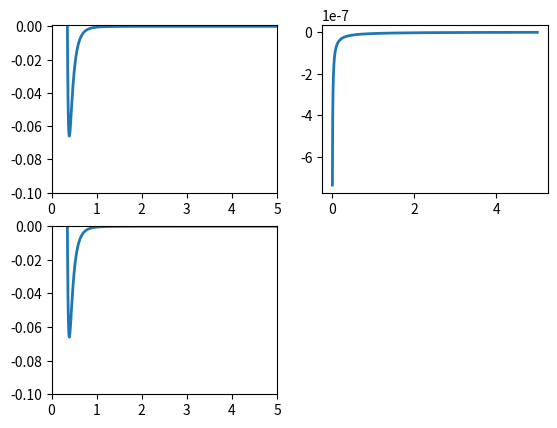

The matplotlib source for this figure:
import numpy as np
import matplotlib.pyplot as plt


NUM_AVOG = 6.022e23
DIEL_CNST = 1/(4*np.pi*1)
ELECTRON_CHARGE = 1.6022e-19
MAGIC_NUMBER = 10e10/(4.184*1000)


def energy_vdw(epsilon1, epsilon2, sigma1, sigma2, radius):
    energy = float(2*np.sqrt(epsilon1))*float(2*np.sqrt(epsilon2))*(((float(sigma1)**12)/(float(radius)**12)) -
                                              ((float(sigma2)**6)/(float(radius)**6)))
    return energy


def charge_function(charge1, charge2, radius):
    factor = np.sqrt((DIEL_CNST)*(NUM_AVOG)*(ELECTRON_CHARGE**2)*(MAGIC_NUMBER))
    charge1 = charge1 * factor
    charge2 = charge2 * factor
    energy = (charge1*charge2)/(1*radius)
    return energy


def plot_vdw_function(epsilon1, epsilon2, sigma1, sigma2):
    t1 = np.arange(0.01, 5.0, 0.001)
    energies = []
    for radii in t1:
        energy = energy_vdw(epsilon1=epsilon1, epsilon2=epsilon2, sigma1=sigma1, sigma2=sigma2, radius=radii)
        energies.append(energy)
    return plt.plot(t1, energies, lw=2)


def plot_nbon_function(epsilon1, epsilon2, sigma1, sigma2, charge1, charge2):
    t1 = np.arange(0.01, 5.0, 0.001)
    energies = []
    for radii in t1:
        energy = energy_vdw(epsilon1=epsilon1, epsilon2=epsilon2, sigma1=sigma1, sigma2=sigma2, radius=radii)
        energy += charge_function(charge1=charge1, charge2=charge2, radius=radii)
        energies.append(energy)
    return plt.plot(t1, energies, lw=2)


def plot_charge_function(charge1, charge2):
    t1 = np.arange(0.01, 5.0, 0.001)
    energies = []
    for radii in t1:
        energy = charge_function(charge1=charge1, charge2=charge2, radius=radii)
        energies.append(energy)
    return plt.plot(t1, energies, lw=2)


def main(epsilon1, epsilon2, sigma1, sigma2, charge1, charge2):
    plt.figure(1)
    plt.subplot(221)
    plot_vdw_function(epsilon1, epsilon2, sigma1, sigma2)
    plt.ylim(-0.1, 0.001)
    plt.xlim(0.0, 5.0)
    plt.subplot(222)
    plot_charge_function(charge1, charge2)
    plt.subplot(223)
    plot_nbon_function(epsilon1, epsilon2, sigma1, sigma2, charge1, charge2)
    plt.ylim(-0.1, 0.000)
    plt.xlim(0.0, 5.0)
    plt.show()


main(epsilon1=0.066, epsilon2=0.066, sigma1=0.35, sigma2=0.35, charge1=-0.50, charge2=0.50)